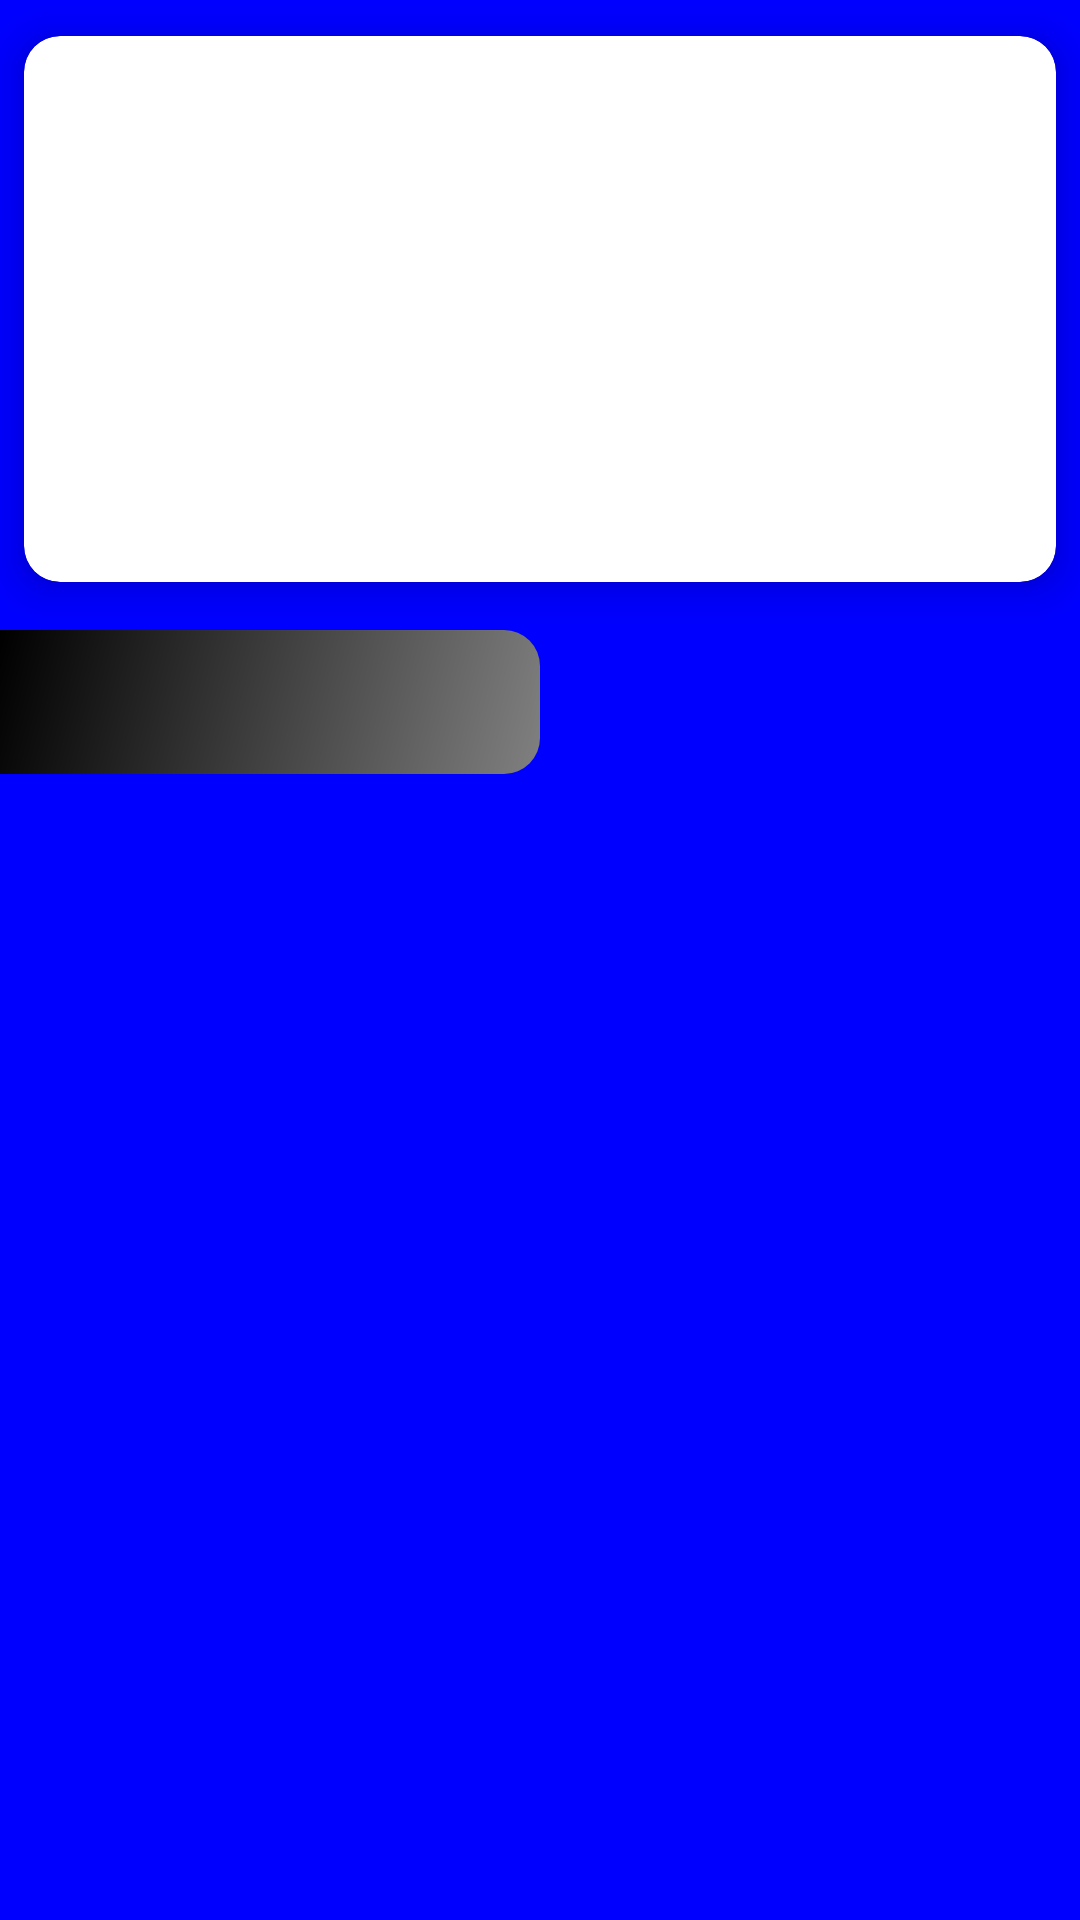

Here is an Android app screen rendered from its layout file. Give the layout XML and the strings, colors and styles it references.
<!-- AndroidManifest.xml: application theme Theme.KryptoKaGyan -->
<!-- res/layout/fragment_home.xml -->
<?xml version="1.0" encoding="utf-8"?>
<androidx.constraintlayout.widget.ConstraintLayout xmlns:android="http://schemas.android.com/apk/res/android"
    xmlns:app="http://schemas.android.com/apk/res-auto"
    xmlns:tools="http://schemas.android.com/tools"
    android:id="@+id/homeFragment"
    android:layout_width="match_parent"
    android:layout_height="match_parent"
    android:background="@color/dark_blue"
    tools:context=".fragments.homeFragment">

    <androidx.cardview.widget.CardView
        android:id="@+id/cardView"
        android:layout_width="0dp"
        android:layout_height="wrap_content"
        android:layout_marginStart="8dp"
        android:layout_marginTop="12dp"
        android:layout_marginEnd="8dp"
        app:cardCornerRadius="12dp"
        app:cardElevation="8dp"
        app:layout_constraintEnd_toEndOf="parent"
        app:layout_constraintStart_toStartOf="parent"
        app:layout_constraintTop_toTopOf="parent">

        <ImageView
            android:layout_width="match_parent"
            android:layout_height="182dp"
            android:scaleType="centerCrop"
            android:src="@drawable/img_3" />

    </androidx.cardview.widget.CardView>

    <androidx.recyclerview.widget.RecyclerView
        android:id="@+id/topCurrencyRecyclerView"
        android:layout_width="match_parent"
        android:layout_height="wrap_content"
        android:layout_marginTop="8dp"
        android:orientation="horizontal"
        app:layoutManager="androidx.recyclerview.widget.LinearLayoutManager"
        app:layout_constraintEnd_toEndOf="parent"
        app:layout_constraintStart_toStartOf="parent"
        app:layout_constraintTop_toBottomOf="@+id/cardView"
        tools:listitem="@layout/top_currency_layout" />

    <androidx.constraintlayout.widget.ConstraintLayout
        android:id="@+id/constraintLayout"
        android:layout_width="0dp"
        android:layout_height="0dp"
        android:layout_marginTop="8dp"
        app:layout_constraintBottom_toBottomOf="parent"
        app:layout_constraintEnd_toEndOf="parent"
        app:layout_constraintStart_toStartOf="parent"
        app:layout_constraintTop_toBottomOf="@+id/topCurrencyRecyclerView">

        <androidx.constraintlayout.widget.ConstraintLayout
            android:id="@+id/constraintLayout3"
            android:layout_width="0dp"
            android:layout_height="0dp"
            app:layout_constraintBottom_toTopOf="@id/contentViewPager"
            app:layout_constraintEnd_toEndOf="parent"
            app:layout_constraintStart_toEndOf="@+id/constraintLayout2"
            app:layout_constraintTop_toTopOf="parent">

            <View
                android:id="@+id/topLoseIndicator"
                android:layout_width="match_parent"
                android:layout_height="match_parent"
                android:background="@drawable/top_losers_bg"
                android:visibility="gone"
                app:layout_constraintBottom_toBottomOf="parent"
                app:layout_constraintEnd_toEndOf="parent"
                app:layout_constraintStart_toStartOf="parent"
                app:layout_constraintTop_toTopOf="parent" />
        </androidx.constraintlayout.widget.ConstraintLayout>

        <androidx.constraintlayout.widget.ConstraintLayout
            android:id="@+id/constraintLayout2"
            android:layout_width="0dp"
            android:layout_height="0dp"
            app:layout_constraintBottom_toTopOf="@id/contentViewPager"
            app:layout_constraintEnd_toStartOf="@+id/constraintLayout3"
            app:layout_constraintStart_toStartOf="parent"
            app:layout_constraintTop_toTopOf="parent">

            <View
                android:id="@+id/topGainIndicator"
                android:layout_width="match_parent"
                android:layout_height="match_parent"
                android:background="@drawable/top_gainers_bg"
                app:layout_constraintBottom_toBottomOf="parent"
                app:layout_constraintEnd_toEndOf="parent"
                app:layout_constraintStart_toStartOf="parent"
                app:layout_constraintTop_toTopOf="parent" />
        </androidx.constraintlayout.widget.ConstraintLayout>

        <com.google.android.material.tabs.TabLayout
            android:id="@+id/tabLayout"
            android:layout_width="match_parent"
            android:layout_height="wrap_content"
            android:background="@android:color/transparent"
            app:layout_constraintBottom_toTopOf="@id/contentViewPager"
            app:layout_constraintEnd_toEndOf="parent"
            app:layout_constraintStart_toStartOf="parent"
            app:layout_constraintTop_toTopOf="parent"
            app:tabIndicator="@null"
            app:tabSelectedTextColor="@color/white"
            app:tabTextColor="#7AFFFFFF" />

        <androidx.viewpager2.widget.ViewPager2
            android:id="@+id/contentViewPager"
            android:layout_width="0dp"
            android:layout_height="0dp"
            app:layout_constraintBottom_toBottomOf="parent"
            app:layout_constraintEnd_toEndOf="parent"
            app:layout_constraintStart_toStartOf="parent"
            app:layout_constraintTop_toBottomOf="@id/tabLayout" />

    </androidx.constraintlayout.widget.ConstraintLayout>


</androidx.constraintlayout.widget.ConstraintLayout>
<!-- res/layout/top_currency_layout.xml (included above) -->
<?xml version="1.0" encoding="utf-8"?>
<androidx.cardview.widget.CardView android:id="@+id/topCurrencyCardView"
    android:layout_height="wrap_content"
    android:layout_margin="8dp"
    android:layout_width="wrap_content"
    app:cardBackgroundColor="@color/royal_blue_dark"
    app:cardCornerRadius="12dp"
    app:cardElevation="8dp"
    tools:context=".fragments.top_currency"

    xmlns:android="http://schemas.android.com/apk/res/android"
    xmlns:app="http://schemas.android.com/apk/res-auto"
    xmlns:tools="http://schemas.android.com/tools">

    <androidx.constraintlayout.widget.ConstraintLayout
        android:id="@+id/topCurrencyConstraintLayout"
        android:layout_height="match_parent"
        android:layout_width="match_parent"
        android:padding="12dp">

        <ImageView
            android:id="@+id/topCurrencyImageView"
            android:layout_height="38dp"
            android:layout_width="38dp"
            app:layout_constraintBottom_toBottomOf="@+id/topCurrencyNameTextView"
            app:layout_constraintStart_toStartOf="parent"
            app:layout_constraintTop_toTopOf="@+id/topCurrencyChangeTextView"
            tools:srcCompat="@tools:sample/avatars" />

        <TextView
            android:id="@+id/topCurrencyChangeTextView"
            android:layout_height="wrap_content"
            android:layout_marginStart="8dp"
            android:layout_width="wrap_content"
            android:textColor="@color/white"
            android:textSize="18sp"
            app:layout_constraintStart_toEndOf="@+id/topCurrencyImageView"
            app:layout_constraintTop_toTopOf="parent"
            tools:text="525.53" />

        <TextView
            android:id="@+id/topCurrencyNameTextView"
            android:layout_height="wrap_content"
            android:layout_marginTop="4dp"
            android:layout_width="wrap_content"
            android:textColor="@color/white"
            android:textSize="14sp"
            android:textStyle="bold"
            app:layout_constraintBottom_toBottomOf="parent"
            app:layout_constraintStart_toStartOf="@+id/topCurrencyChangeTextView"
            app:layout_constraintTop_toBottomOf="@+id/topCurrencyChangeTextView"
            tools:text="Bitcoin" />
    </androidx.constraintlayout.widget.ConstraintLayout>

</androidx.cardview.widget.CardView>
<!-- resources referenced by this layout -->
<resources>
  <color name="dark_blue">#0000FF</color>
  <color name="royal_blue_dark">#00008B</color>
  <color name="white">#FFFFFF</color>
  <!-- drawable top_gainers_bg (drawable) -->
  <?xml version="1.0" encoding="utf-8"?>
  <shape xmlns:android="http://schemas.android.com/apk/res/android">
      <gradient
          android:angle="135"
          android:endColor="@color/black"
          android:startColor="@color/gray" />
  
      <corners
          android:bottomRightRadius="12dp"
          android:topRightRadius="12dp" />
  </shape>
  <!-- drawable top_losers_bg (drawable) -->
  <?xml version="1.0" encoding="utf-8"?>
  <shape xmlns:android="http://schemas.android.com/apk/res/android">
      <gradient
          android:angle="-135"
          android:startColor="@color/black"
          android:endColor="@color/gray" />
  
      <corners
          android:topLeftRadius="12dp"
          android:bottomLeftRadius="12dp" />
  </shape>
  <style name="Theme.KryptoKaGyan" parent="Base.Theme.KryptoKaGyan" />
  <color name="black">#FF000000</color>
  <color name="gray">#808080</color>
  <style name="Base.Theme.KryptoKaGyan" parent="Theme.Material3.DayNight.NoActionBar">
          
          
      </style>
</resources>
